Dataset: datasetcnn_crop_fromfile (GitHub, Juliapluum/Kitkat). Classes: chicken, not chicken.

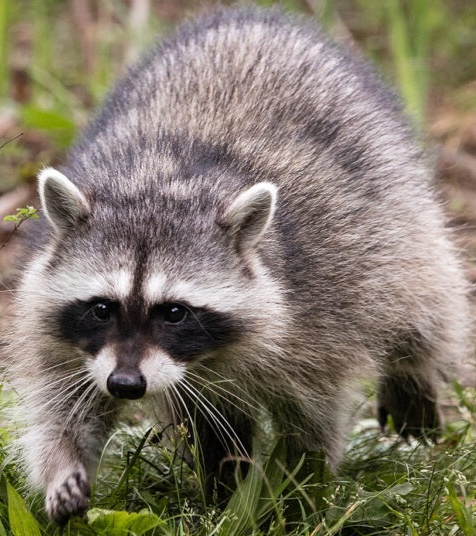
Label: not chicken

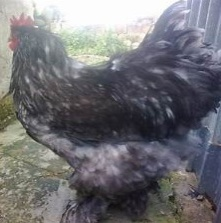
Label: chicken

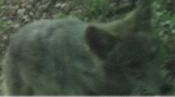
Label: not chicken

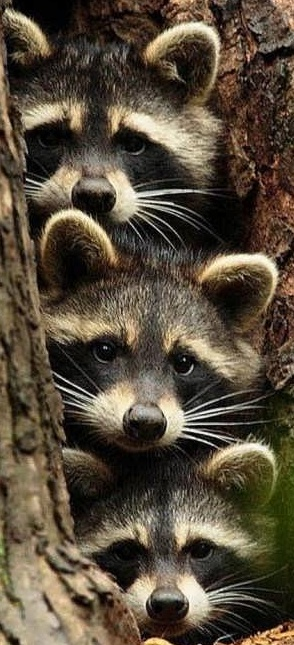
Label: not chicken

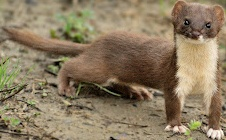
Label: not chicken

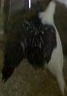
Label: chicken
